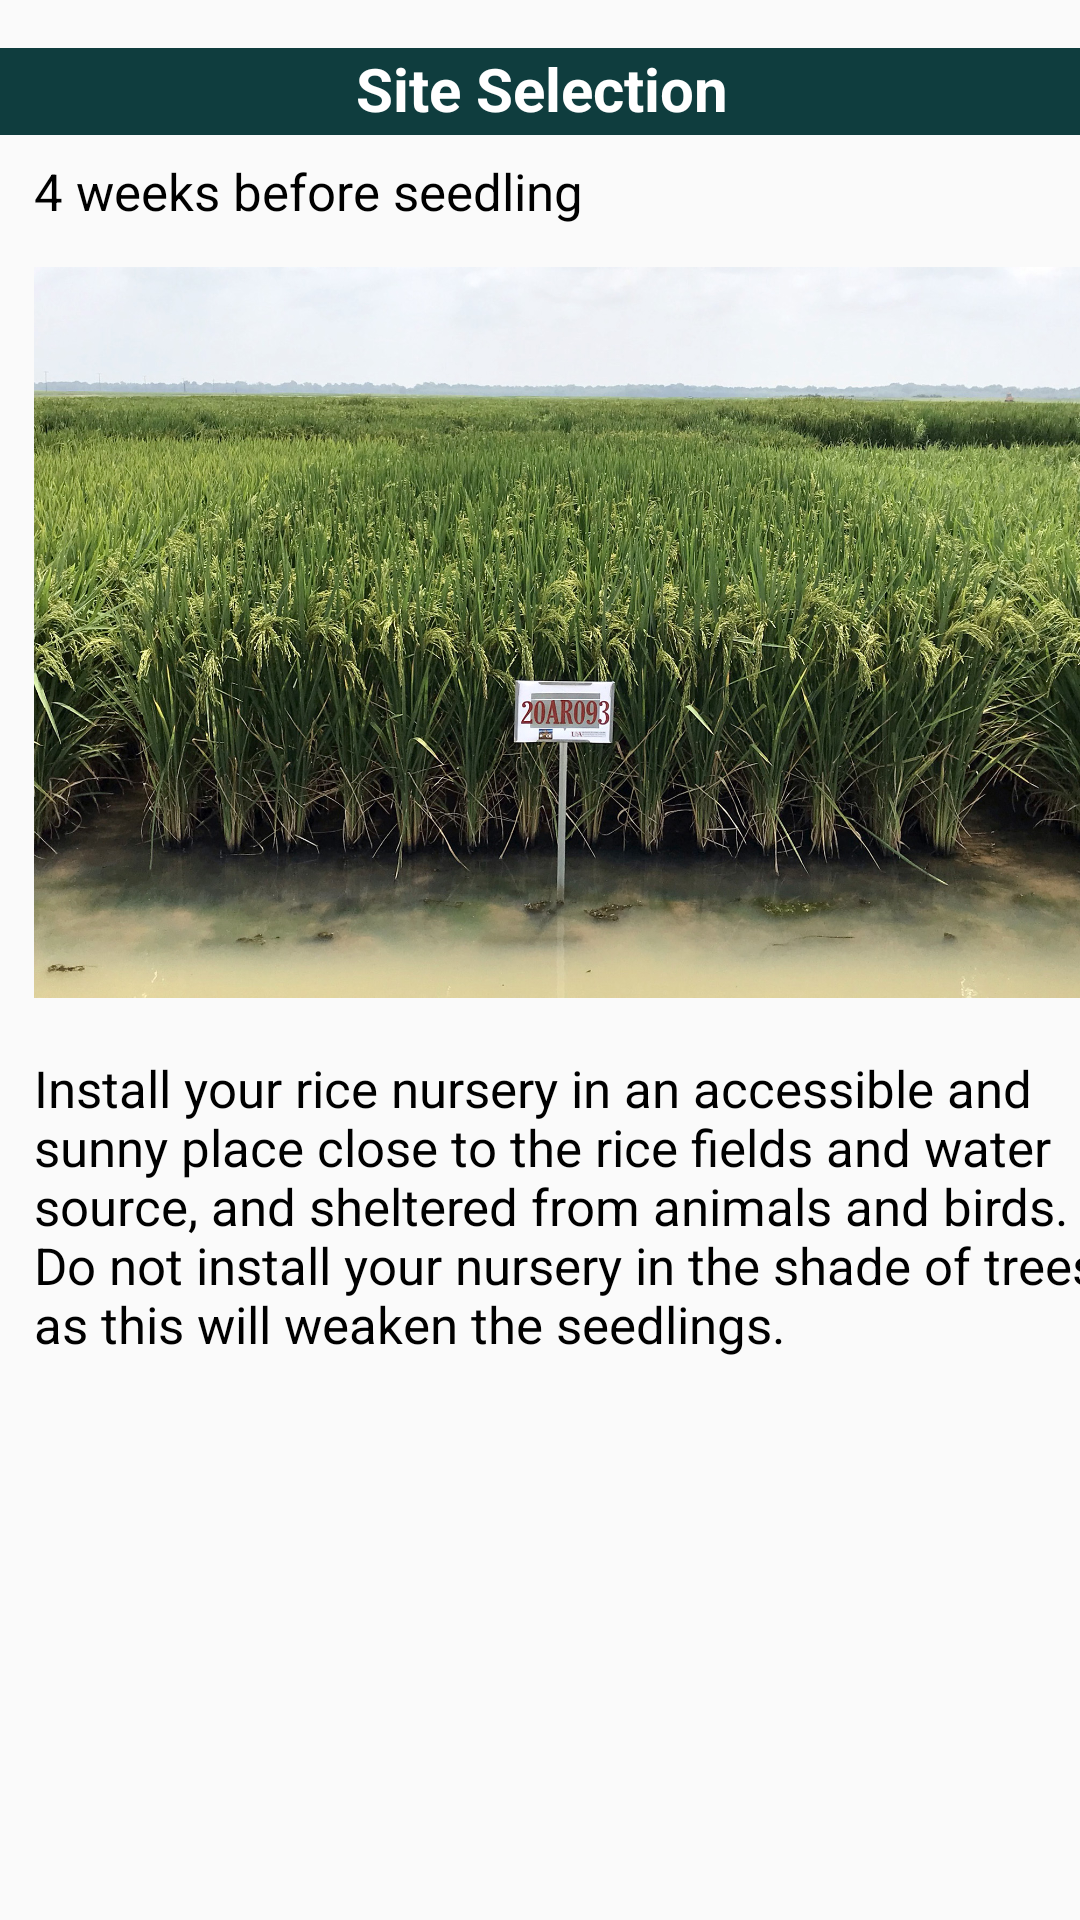

Reconstruct the res/layout file that produces this screen, plus the resources it refers to.
<!-- AndroidManifest.xml: application theme Theme.AGRO -->
<!-- res/layout/activity_site1.xml -->
<?xml version="1.0" encoding="utf-8"?>
<androidx.constraintlayout.widget.ConstraintLayout xmlns:android="http://schemas.android.com/apk/res/android"
    xmlns:app="http://schemas.android.com/apk/res-auto"
    xmlns:tools="http://schemas.android.com/tools"
    android:layout_width="match_parent"
    android:layout_height="match_parent"
    tools:context=".Site1">



    <TextView
        android:id="@+id/site"
        android:layout_width="362dp"
        android:layout_height="29dp"
        android:layout_marginTop="16dp"
        android:background="@color/blue1"
        android:text="Site Selection"
        android:textAlignment="center"
        android:textColor="@color/white"
        android:textSize="20sp"
        android:textStyle="bold"
        app:layout_constraintEnd_toEndOf="parent"
        app:layout_constraintHorizontal_bias="0.489"
        app:layout_constraintStart_toStartOf="parent"
        app:layout_constraintTop_toTopOf="parent" />

    <TextView
        android:id="@+id/textView16"
        android:layout_width="315dp"
        android:layout_height="26dp"
        android:textSize="17sp"
        android:textColor="@color/black"
        android:text="4 weeks before seedling"
        app:layout_constraintBottom_toBottomOf="parent"
        app:layout_constraintEnd_toEndOf="parent"
        app:layout_constraintHorizontal_bias="0.25"
        app:layout_constraintStart_toStartOf="parent"
        app:layout_constraintTop_toBottomOf="@+id/site"
        app:layout_constraintVertical_bias="0.013" />

    <ImageView
        android:id="@+id/imageView10"
        android:layout_width="360dp"
        android:layout_height="249dp"
        android:layout_marginTop="8dp"
        app:layout_constraintEnd_toEndOf="parent"
        app:layout_constraintHorizontal_bias="0.0"
        app:layout_constraintStart_toStartOf="@+id/textView16"
        app:layout_constraintTop_toBottomOf="@+id/textView16"
        app:srcCompat="@drawable/site" />

    <TextView
        android:id="@+id/textView47"
        android:layout_width="362dp"
        android:layout_height="255dp"
        android:layout_marginTop="16dp"
        android:textColor="@color/black"
        android:textSize="17sp"
        android:text="Install your rice nursery in an accessible and sunny place close to the rice fields and water source, and sheltered from animals and birds. Do not install your nursery in the shade of trees, as this will weaken the seedlings."
        app:layout_constraintEnd_toEndOf="parent"
        app:layout_constraintHorizontal_bias="0.0"
        app:layout_constraintStart_toStartOf="@+id/imageView10"
        app:layout_constraintTop_toBottomOf="@+id/imageView10" />

</androidx.constraintlayout.widget.ConstraintLayout>
<!-- resources referenced by this layout -->
<resources>
  <color name="black">#FF000000</color>
  <color name="blue1">#0F3D3E</color>
  <color name="white">#FFFFFFFF</color>
  <!-- drawable site: jpg bitmap (drawable, 1011231 bytes) -->
  <style name="Theme.AGRO" parent="Theme.AppCompat.Light.NoActionBar">
          
          <item name="colorPrimary">@color/purple_500</item>
          <item name="colorPrimaryVariant">@color/purple_700</item>
          <item name="colorOnPrimary">@color/white</item>
          
          <item name="colorSecondary">@color/teal_200</item>
          <item name="colorSecondaryVariant">@color/teal_700</item>
          <item name="colorOnSecondary">@color/black</item>
          
          <item name="android:statusBarColor" tools:targetApi="l">?attr/colorPrimaryVariant</item>
          
      </style>
  <color name="purple_500">#FF6200EE</color>
  <color name="purple_700">#FF3700B3</color>
  <color name="teal_200">#FF03DAC5</color>
  <color name="teal_700">#FF018786</color>
</resources>
